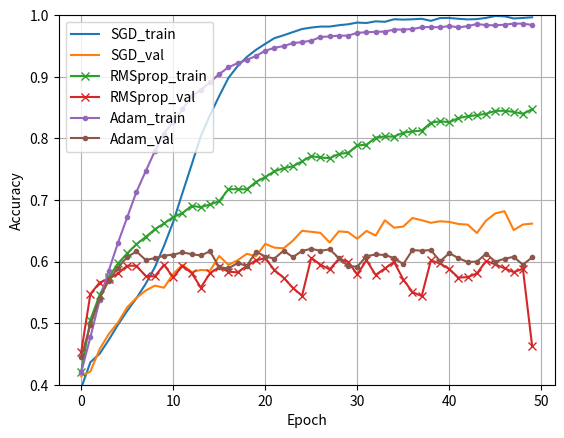
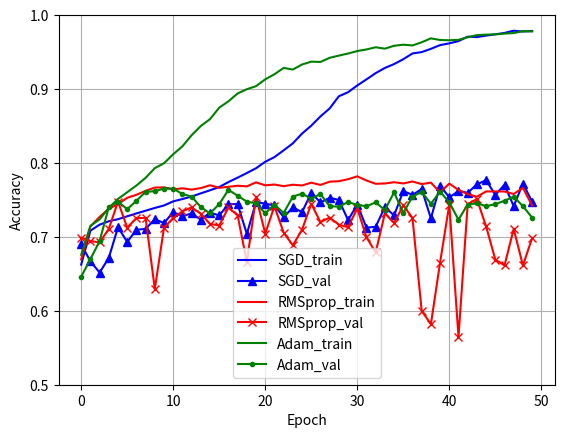
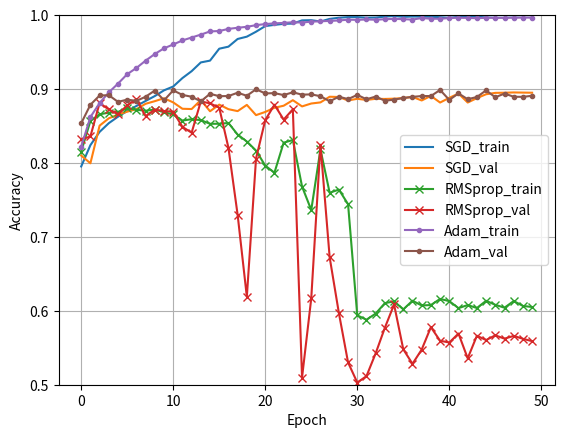
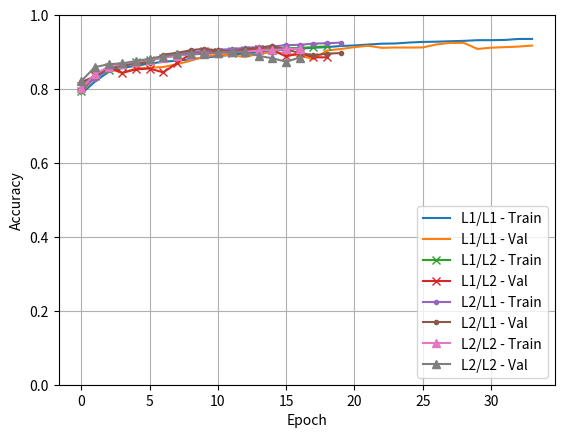
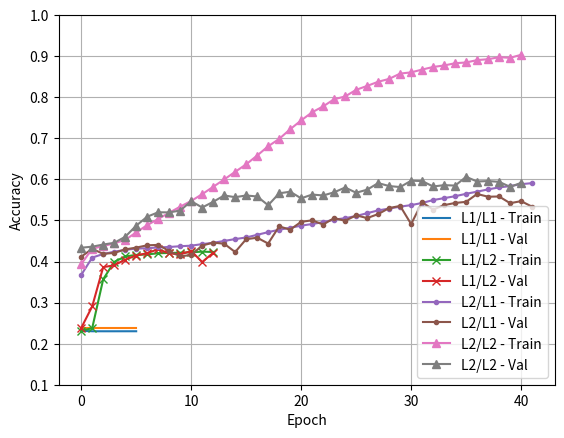
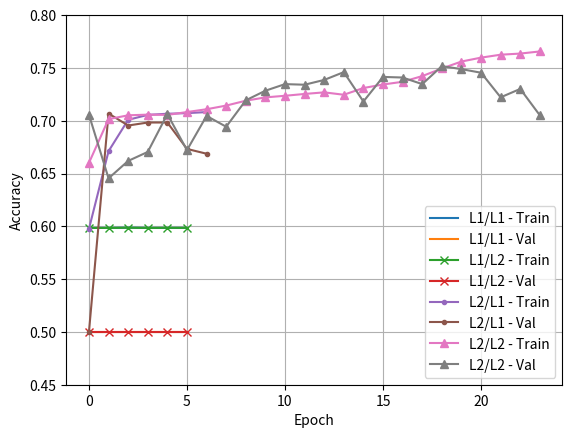
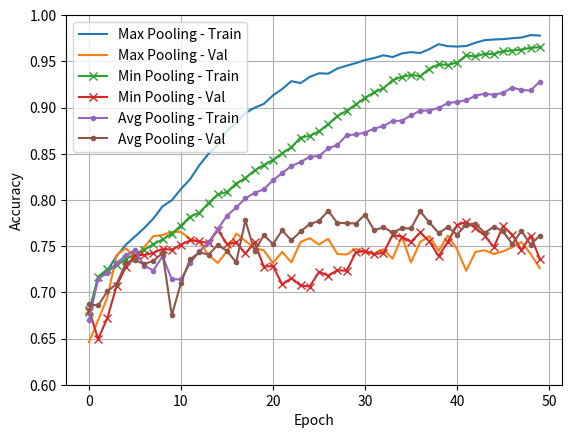
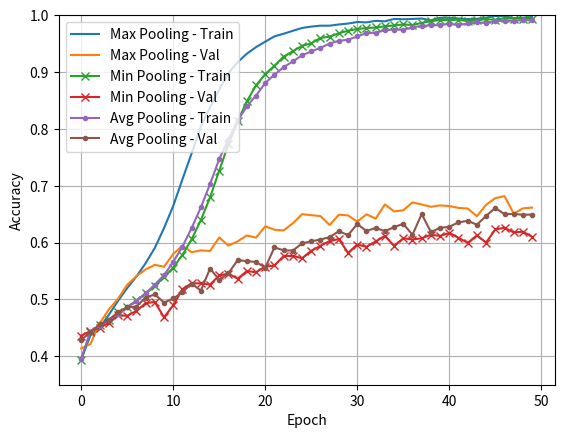
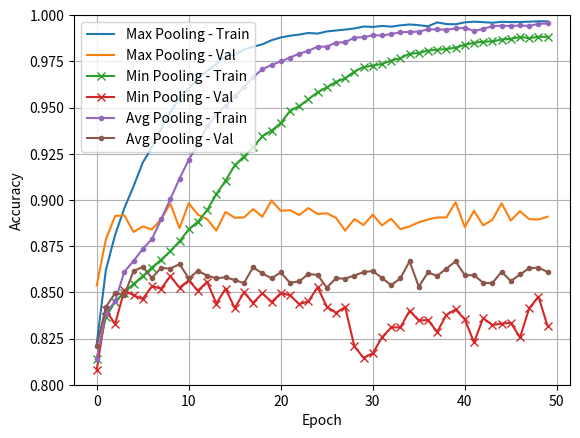

These figures' Python source, in order:
import matplotlib.pyplot as plt

sgd_train = [0.3946494, 0.43655357, 0.45026305, 0.47289363, 0.49744567, 0.5199085, 0.5403889, 0.5636599,
             0.59060615, 0.625467, 0.66441476, 0.71112466, 0.7570263, 0.80381244, 0.83762103, 0.86879146,
             0.8980557, 0.91719407, 0.93212354, 0.94372857, 0.9533664, 0.9626687, 0.9672741, 0.9724285,
             0.97744566, 0.9798246, 0.9814106, 0.9814411, 0.98357606, 0.9851315, 0.987907, 0.98722076,
             0.9899504, 0.9891422, 0.99327487, 0.9927259, 0.99324435, 0.9940374, 0.9907434, 0.99522686,
             0.9953946, 0.99402213, 0.99306136, 0.99350363, 0.99550134, 0.9985665, 0.9980785, 0.99458635,
             0.99540985, 0.9965078]

sgd_val = [0.41399336, 0.42146018, 0.45768806, 0.48230088, 0.5011062, 0.52571905, 0.5409292, 0.5528208,
           0.5608407, 0.5575221, 0.57992256, 0.59457964, 0.5829646, 0.5862832, 0.585177, 0.60896015, 0.59457964,
           0.6020465, 0.6125553, 0.60868365, 0.6285951, 0.6225111, 0.6214049, 0.63384956, 0.6498894, 0.6482301,
           0.6465708, 0.6308075, 0.6490597, 0.647677, 0.6368916, 0.64961284, 0.642146, 0.6670354, 0.65486723,
           0.6568031, 0.6706305, 0.6670354, 0.66288716, 0.6653761, 0.6642699, 0.6609513, 0.6598451, 0.64629424,
           0.6664823, 0.67809737, 0.6816925, 0.65099555, 0.6601217, 0.66150445]

adam_train = [0.42019817, 0.47725505, 0.5370797, 0.58542126, 0.63052994, 0.6718109, 0.7128936, 0.746382, 0.77903163,
              0.8077468, 0.826809, 0.8472894, 0.86845595, 0.8783988, 0.8912238, 0.9042928, 0.91525733, 0.9220282,
              0.9274114, 0.933679, 0.9421883, 0.94691575, 0.94982845, 0.9544796, 0.9562486, 0.95849025, 0.96440715,
              0.96544415, 0.96669465, 0.96666414, 0.97130007, 0.9721998, 0.9728555, 0.97332823, 0.97645444, 0.97662216,
              0.9773847, 0.9802974, 0.9808006, 0.9801144, 0.9824171, 0.9801601, 0.9821273, 0.985589, 0.9837743,
              0.9834388, 0.98443, 0.98627526, 0.9861228, 0.98400307]

adam_val = [0.44469026, 0.49751106, 0.54065263, 0.56913716, 0.5901549, 0.6073009, 0.616427, 0.60259956, 0.60536504,
            0.6095133, 0.61117256, 0.6147677, 0.6120022, 0.60978985, 0.6167035, 0.59070796, 0.5887721, 0.5976217,
            0.59292036, 0.61615044, 0.6081305, 0.60481197, 0.6178097, 0.6070243, 0.61725664, 0.62057525, 0.6175332,
            0.61974555, 0.6056416, 0.5926438, 0.5915376, 0.60868365, 0.6114491, 0.6106195, 0.6056416, 0.59568584,
            0.6186394, 0.6175332, 0.6186394, 0.60038716, 0.6136615, 0.60536504, 0.59928095, 0.5998341, 0.61283183,
            0.5998341, 0.6045354, 0.60757744, 0.5948562, 0.6067478]

rmsprop_train = [0.42082316, 0.5053145, 0.5457415, 0.57502097, 0.5968433, 0.6132367, 0.6281662, 0.63967973, 0.6522455,
                 0.66179186, 0.6721769, 0.6785208, 0.6904308, 0.68820435, 0.6926725, 0.69778115, 0.71734655, 0.7174838,
                 0.7171483, 0.72930235, 0.73704916, 0.7465345, 0.7514297, 0.75452536, 0.7626839, 0.7710408, 0.76889056,
                 0.7677926, 0.77467024, 0.77650017, 0.78836447, 0.7896149, 0.801281, 0.8030042, 0.8028822, 0.8091956,
                 0.8112238, 0.8126268, 0.82525355, 0.827724, 0.826138, 0.8328479, 0.8357606, 0.83762103, 0.83983225,
                 0.8445902, 0.84469694, 0.84295845, 0.8397865, 0.8471521]

rmsprop_val = [0.45298672, 0.54728985, 0.5658186, 0.57190263, 0.5807522, 0.5931969, 0.5931969, 0.576604, 0.5757743,
               0.5948562, 0.57411504, 0.59292036, 0.5813053, 0.5577987, 0.58102876, 0.5909845, 0.5835177, 0.5824115,
               0.59292036, 0.6020465, 0.60536504, 0.58600664, 0.57356197, 0.55724555, 0.5445243, 0.60591817, 0.5948562,
               0.58711284, 0.60425884, 0.5995575, 0.5790929, 0.6020465, 0.5782633, 0.5887721, 0.59928095, 0.5707965,
               0.55033183, 0.54397124, 0.6017699, 0.59679204, 0.5876659, 0.5738385, 0.57466817, 0.5807522, 0.6009403,
               0.5954093, 0.5890487, 0.58268803, 0.58821905, 0.46321902]

plt.plot(sgd_train, label='SGD_train')
plt.plot(sgd_val, label='SGD_val')
plt.plot(rmsprop_train, label='RMSprop_train', marker='x')
plt.plot(rmsprop_val, label='RMSprop_val', marker='x')
plt.plot(adam_train, label='Adam_train', marker='.')
plt.plot(adam_val, label='Adam_val', marker='.')
plt.xlabel('Epoch')
plt.ylabel('Accuracy')
plt.ylim([0.4, 1])
plt.legend(loc='upper left')

plt.grid(True)
plt.show()

sgd_train = [0.66243064, 0.70840824, 0.7165483, 0.7211232, 0.7239312, 0.72787505, 0.7317558, 0.7354157, 0.73913866,
             0.7425146, 0.7480675, 0.751191, 0.7545985, 0.75888944, 0.76305413, 0.7674712, 0.77412844, 0.7801546,
             0.7863701, 0.7928695, 0.8016091, 0.8079192, 0.81706893, 0.82653415, 0.8397539, 0.8504496, 0.86297524,
             0.8737656, 0.89023507, 0.8956933, 0.90487456, 0.91304624, 0.92153335, 0.9285376, 0.93377507, 0.9403691,
             0.9481622, 0.9499606, 0.95437765, 0.95942575, 0.96179205, 0.9648525, 0.97087866, 0.9702792, 0.97229844,
             0.97397065, 0.9758952, 0.97889256, 0.97778827, 0.9785455]

sgd_val = [0.6897727, 0.6670455, 0.65170455, 0.6715909, 0.7130682, 0.6931818, 0.7096591, 0.71079546, 0.72386366,
           0.71875, 0.7335227, 0.7278409, 0.7318182, 0.72329545, 0.73295456, 0.72897726, 0.7443182, 0.7443182,
           0.7039773, 0.74715906, 0.74488634, 0.7426136, 0.72670454, 0.73977274, 0.7335227, 0.7596591, 0.7465909,
           0.75284094, 0.75, 0.7227273, 0.74375, 0.7125, 0.71363634, 0.7403409, 0.72897726, 0.76193184, 0.7568182,
           0.7647727, 0.725, 0.76931816, 0.7534091, 0.76193184, 0.7596591, 0.77102274, 0.77670455, 0.7568182, 0.7704545,
           0.74147725, 0.7721591, 0.7477273]

adam_train = [0.6757379, 0.7149708, 0.7236157, 0.7392018, 0.7513803, 0.7604039, 0.7694589, 0.7798706, 0.7930273,
              0.7996214, 0.81179994, 0.8225272, 0.83754534, 0.850071, 0.8592838, 0.87480676, 0.8834201, 0.89402115,
              0.89976335, 0.9038965, 0.9131409, 0.9200189, 0.9285692, 0.9263922, 0.93320715, 0.9370563, 0.93664616,
              0.9422622, 0.945228, 0.94806755, 0.9513804, 0.9535574, 0.9565231, 0.9546301, 0.95854235, 0.9599621,
              0.9589841, 0.9632434, 0.9685755, 0.96633536, 0.96598834, 0.96655625, 0.9700899, 0.97289795, 0.97359204,
              0.9740022, 0.9750118, 0.9757375, 0.9783878, 0.9778829]

adam_val = [0.64602274, 0.66988635, 0.6943182, 0.7403409, 0.7477273, 0.7375, 0.74886364, 0.7607955, 0.76193184,
            0.7653409, 0.7653409, 0.75795454, 0.75454545, 0.7403409, 0.7318182, 0.7443182, 0.76363635, 0.7556818,
            0.7477273, 0.74545455, 0.7318182, 0.74375, 0.73238635, 0.75454545, 0.75852275, 0.7517046, 0.75795454,
            0.74147725, 0.7409091, 0.74715906, 0.7431818, 0.74147725, 0.7465909, 0.73636365, 0.76022726, 0.73238635,
            0.75454545, 0.7607955, 0.74488634, 0.7613636, 0.7465909, 0.72329545, 0.74375, 0.74545455, 0.74147725,
            0.7443182, 0.74886364, 0.75454545, 0.74147725, 0.7261364]

rmsprop_train = [0.66952574, 0.71411896, 0.72711784, 0.7379397, 0.74421835, 0.75292635, 0.7569333, 0.7622653, 0.766714,
                 0.7669664, 0.764253, 0.7657359, 0.76393753, 0.7660514, 0.7698375, 0.7663985, 0.7676921, 0.76917493,
                 0.76835465, 0.7737498, 0.76974285, 0.7708156, 0.7685755, 0.7705632, 0.769522, 0.7733081, 0.7702792,
                 0.77466476, 0.7753273, 0.7780092, 0.78192145, 0.77627385, 0.7718568, 0.7722354, 0.77393913, 0.77229846,
                 0.7749487, 0.77141505, 0.77340275, 0.760183, 0.77214074, 0.7635274, 0.7578798, 0.75431454, 0.76141346,
                 0.7615081, 0.7613819, 0.75797445, 0.7663985, 0.7423253]

rmsprop_val = [0.6988636, 0.6943182, 0.69261366, 0.71079546, 0.7477273, 0.7125, 0.7255682, 0.7255682, 0.62954545,
               0.7125, 0.7255682, 0.7346591, 0.73977274, 0.73125, 0.71761364, 0.7153409, 0.73977274, 0.72897726,
               0.6659091, 0.7539773, 0.70454544, 0.74147725, 0.7056818, 0.68863636, 0.7096591, 0.74488634, 0.71988636,
               0.7261364, 0.7164773, 0.7130682, 0.7386364, 0.69943184, 0.67897725, 0.7318182, 0.71875, 0.7426136,
               0.7255682, 0.6, 0.58181816, 0.6653409, 0.74375, 0.5647727, 0.7443182, 0.75113636, 0.71420455, 0.6693182,
               0.66136366, 0.71079546, 0.66136366, 0.6982955]

plt.plot(sgd_train, label='SGD_train', color='blue')
plt.plot(sgd_val, label='SGD_val', color='blue', marker='^')
plt.plot(rmsprop_train, label='RMSprop_train', color='red')
plt.plot(rmsprop_val, label='RMSprop_val', color='red', marker='x')
plt.plot(adam_train, label='Adam_train', color='green')
plt.plot(adam_val, label='Adam_val', color='green', marker='.')
plt.xlabel('Epoch')
plt.ylabel('Accuracy')
plt.ylim([0.5, 1])
plt.legend(loc='lower center')

plt.grid(True)
plt.show()

sgd_train = [0.795274, 0.8241012, 0.8420456, 0.8538353, 0.8626099, 0.8703034, 0.87708193, 0.8838812, 0.8905142,
             0.89825964, 0.9034267, 0.9148317, 0.9241574, 0.9360198, 0.9384526, 0.95457757, 0.9573327, 0.9677396,
             0.9708586, 0.9775539, 0.98514336, 0.9868172, 0.98819995, 0.9885534, 0.99288875, 0.9931487, 0.99137086,
             0.9948849, 0.9964756, 0.9973073, 0.9973073, 0.9965795, 0.9967875, 0.99795187, 0.9987628, 0.9976504,
             0.9980974, 0.99797267, 0.99779594, 0.9972345, 0.9963924, 0.99772316, 0.9987108, 0.9982118, 0.9994802,
             0.9998856, 0.9999376, 0.9995945, 0.9999896, 1.0]

sgd_val = [0.81006736, 0.7995883, 0.8504865, 0.8604042, 0.8654566, 0.86938626, 0.8727545, 0.8800524, 0.8836078,
           0.8875374, 0.8819237, 0.8733159, 0.8729416, 0.8851048, 0.8699476, 0.8789296, 0.8727545, 0.8701347, 0.8785554,
           0.86470807, 0.869012, 0.87462574, 0.87743264, 0.8849177, 0.87649703, 0.88042665, 0.8819237, 0.8895958,
           0.88922155, 0.8845434, 0.8867889, 0.88529193, 0.8867889, 0.8866018, 0.88697606, 0.8877246, 0.8894087,
           0.8845434, 0.8907186, 0.8817365, 0.8880988, 0.8938997, 0.8817365, 0.8877246, 0.89296407, 0.89483535,
           0.89502245, 0.8953967, 0.8952096, 0.89502245]

adam_train = [0.8220746, 0.8621109, 0.88106376, 0.89548373, 0.907315, 0.9201235, 0.9284927, 0.938411, 0.94740397,
              0.9551078, 0.9602749, 0.96575385, 0.96971494, 0.9736344, 0.97794896, 0.9785, 0.98136944, 0.9828977,
              0.98419726, 0.9864221, 0.98789847, 0.98883414, 0.9894787, 0.99035203, 0.99000895, 0.99116296, 0.9916932,
              0.99216104, 0.9927848, 0.9938245, 0.99360615, 0.99414676, 0.9937621, 0.99446905, 0.9949369, 0.9945626,
              0.9939388, 0.9960597, 0.9951552, 0.99506164, 0.9960909, 0.9964444, 0.9962053, 0.99587256, 0.9963716,
              0.9962261, 0.99627805, 0.996434, 0.9966523, 0.99664193]

adam_val = [0.8536677, 0.8787425, 0.89127994, 0.8916542, 0.88267213, 0.8856662, 0.88398206, 0.8895958, 0.89801645,
            0.8847305, 0.8982036, 0.89202845, 0.8895958, 0.88342065, 0.8935254, 0.8903443, 0.8905314, 0.89502245,
            0.8909057, 0.8997006, 0.89408684, 0.8944611, 0.8918413, 0.8955838, 0.8924027, 0.89277697, 0.8903443,
            0.88342065, 0.8895958, 0.88641465, 0.89202845, 0.88622755, 0.8897829, 0.88416916, 0.8856662, 0.8879117,
            0.8894087, 0.8905314, 0.8905314, 0.89876497, 0.88529193, 0.89408684, 0.88622755, 0.88922155, 0.8982036,
            0.8888473, 0.8938997, 0.8895958, 0.8894087, 0.8909057]

rmsprop_train = [0.8153173, 0.8568919, 0.8658225, 0.86807853, 0.8690766, 0.8738798, 0.87205, 0.8705737, 0.8723099,
                 0.86855674, 0.86563534, 0.85732853, 0.85921025, 0.8579419, 0.85299313, 0.85303473, 0.854064,
                 0.83840686, 0.8290084, 0.81674045, 0.7963633, 0.7868609, 0.8274281, 0.8310669, 0.76810557, 0.73640656,
                 0.81834155, 0.75967395, 0.7639989, 0.7442455, 0.5938494, 0.5879546, 0.5962094, 0.6103799, 0.6127711,
                 0.6019587, 0.6136132, 0.60724014, 0.6077911, 0.616098, 0.6130726, 0.60362214, 0.6077496, 0.60379887,
                 0.61351967, 0.60810304, 0.60418355, 0.6131973, 0.60658514, 0.60515046]

rmsprop_val = [0.83177394, 0.8358907, 0.88117516, 0.87238026, 0.86583084, 0.877994, 0.88622755, 0.8633982, 0.8721931,
               0.8701347, 0.86938626, 0.8488024, 0.8409431, 0.88323355, 0.88061374, 0.8748129, 0.8205464, 0.7297904,
               0.619012, 0.8059506, 0.85797155, 0.8787425, 0.85872006, 0.87256736, 0.5097305, 0.61676645, 0.82466316,
               0.67234284, 0.59711826, 0.5301272, 0.502994, 0.5116018, 0.54247755, 0.5770958, 0.6085329, 0.5479042,
               0.528256, 0.54752994, 0.5778443, 0.559506, 0.55707335, 0.5692365, 0.53574103, 0.5662425, 0.5604416,
               0.5668039, 0.5623129, 0.5660554, 0.56212574, 0.5589446]

plt.plot(sgd_train, label='SGD_train')
plt.plot(sgd_val, label='SGD_val')
plt.plot(rmsprop_train, label='RMSprop_train', marker='x')
plt.plot(rmsprop_val, label='RMSprop_val', marker='x')
plt.plot(adam_train, label='Adam_train', marker='.')
plt.plot(adam_val, label='Adam_val', marker='.')
plt.xlabel('Epoch')
plt.ylabel('Accuracy')
plt.ylim([0.5, 1])
plt.legend(loc='right')

plt.grid(True)
plt.show()

""" BINARY NEG/POSITIVE"""
l1l1_train = [0.7865935, 0.8201401, 0.84640175, 0.8569958, 0.8629946, 0.8688167, 0.87364066, 0.8768012, 0.88025284,
              0.8851288, 0.88860124, 0.8929158, 0.8967521, 0.89935124, 0.9034787, 0.90647286, 0.9090928, 0.9117127,
              0.91345936, 0.9164639, 0.91791946, 0.920425, 0.92272264, 0.92328405, 0.9258312, 0.92749465, 0.92812884,
              0.9292932, 0.9303745, 0.9321419, 0.93224585, 0.93281764, 0.93549997, 0.93557274]

l1l1_val = [0.7883608, 0.83345807, 0.85591316, 0.84337574, 0.85591316, 0.8574102, 0.8596557, 0.8669536, 0.8766841,
            0.8880988, 0.8924027, 0.89109284, 0.88716316, 0.89502245, 0.900262, 0.8952096, 0.8909057, 0.8808009,
            0.9043788, 0.9083084, 0.9133608, 0.9171033, 0.91148955, 0.91242516, 0.912238, 0.91261226, 0.9206587,
            0.9247754, 0.9249626, 0.9084955, 0.91186374, 0.9133608, 0.9148578, 0.91766465]

l1l2_train = [0.7939538, 0.8344873, 0.8508723, 0.8615391, 0.8720292, 0.878475, 0.8848065, 0.8902231, 0.8944233,
              0.8980517, 0.90045327, 0.9033331, 0.90493417, 0.9070239, 0.9081883, 0.91033, 0.910985, 0.9136049,
              0.91541386]

l1l2_val = [0.8085704, 0.83757484, 0.8585329, 0.8439371, 0.85310626, 0.8555389, 0.8450599, 0.8699476, 0.89502245,
            0.903256, 0.8993263, 0.89782935, 0.9034431, 0.9079341, 0.9055015, 0.8880988, 0.89726794, 0.8856662,
            0.8858533]

l2l1_train = [0.7995675, 0.8281247, 0.85234857, 0.86379516, 0.8723827, 0.88167715, 0.88855964, 0.8947144, 0.8994032,
              0.9026158, 0.9058595, 0.90834427, 0.91135925, 0.91366726, 0.91541386, 0.91843927, 0.91982204, 0.9229098,
              0.924043, 0.9255609]

l2l1_val = [0.81886226, 0.8340195, 0.8553518, 0.8632111, 0.869012, 0.87163174, 0.8931512, 0.8976422, 0.9051272,
            0.9090569, 0.9043788, 0.9013847, 0.90886974, 0.91092813, 0.91672903, 0.90681136, 0.8976422, 0.89127994,
            0.89577097, 0.8974551]

l2l2_train = [0.80228084, 0.8396752, 0.8605722, 0.8683592, 0.87404615, 0.8796914, 0.88469213, 0.89008796, 0.8930718,
              0.8962323, 0.8971264, 0.90056765, 0.9010043, 0.9045911, 0.9055268, 0.9077101, 0.909176]

l2l2_val = [0.8212949, 0.8592814, 0.8671407, 0.86938626, 0.8759356, 0.8819237, 0.8877246, 0.89408684, 0.89408684,
            0.89502245, 0.89876497, 0.900262, 0.8997006, 0.8894087, 0.88323355, 0.8738772, 0.88529193]

plt.plot(l1l1_train, label='L1/L1 - Train')
plt.plot(l1l1_val, label='L1/L1 - Val')

plt.plot(l1l2_train, label='L1/L2 - Train', marker='x')
plt.plot(l1l2_val, label='L1/L2 - Val', marker='x')

plt.plot(l2l1_train, label='L2/L1 - Train', marker='.')
plt.plot(l2l1_val, label='L2/L1 - Val', marker='.')

plt.plot(l2l2_train, label='L2/L2 - Train', marker='^')
plt.plot(l2l2_val, label='L2/L2 - Val', marker='^')

plt.xlabel('Epoch')
plt.ylabel('Accuracy')
plt.ylim([0.0, 1])
plt.legend(loc='lower right')

plt.grid(True)
plt.show()

""" FIVE MODEL"""
l1l1_train = [0.23118903, 0.23020968, 0.23016393, 0.23016393, 0.23019443, 0.23020968]

l1l1_val = [0.23810841, 0.23810841, 0.23810841, 0.23810841, 0.23810841, 0.23810841]

l1l2_train = [0.23118903, 0.2376668, 0.35676706, 0.39900878, 0.412337, 0.4161037, 0.41718644, 0.4201449, 0.42087686,
              0.42139536, 0.4225391, 0.42400306, 0.4232253]

l1l2_val = [0.23810841, 0.29065266, 0.3863385, 0.39076328, 0.4045907, 0.41454646, 0.42035398, 0.43003318, 0.41980088,
            0.41731194, 0.4256084, 0.39878318, 0.42118362]

l2l1_train = [0.36727133, 0.40954632, 0.4183454, 0.4238963, 0.42841023, 0.4314754, 0.43231416, 0.43434235, 0.4353946,
              0.4372398, 0.43861228, 0.4423942, 0.4455814, 0.4501258, 0.45463973, 0.4585284, 0.46500954, 0.47155166,
              0.4774533, 0.4820587, 0.4873656, 0.4913458, 0.49593595, 0.5018986, 0.50555855, 0.51086545, 0.5176668,
              0.52448344, 0.5289363, 0.5336485, 0.5373542, 0.54263055, 0.54963017, 0.55437285, 0.55902404, 0.5649257,
              0.5701411, 0.5756767, 0.5804956, 0.5836676, 0.5883645, 0.59086543]

l2l1_val = [0.41178098, 0.43086284, 0.4186947, 0.42090708, 0.42948008, 0.43390486, 0.43943584, 0.44054204, 0.4256084,
            0.41261062, 0.4159292, 0.43888274, 0.446073, 0.44330752, 0.42311946, 0.45436946, 0.4579646, 0.44386062,
            0.48561946, 0.47759956, 0.49668142, 0.50027657, 0.49004424, 0.5058075, 0.49917036, 0.5124447, 0.5058075,
            0.5154867, 0.5301438, 0.53539824, 0.49115044, 0.5442478, 0.5262721, 0.5373341, 0.5425885, 0.545354,
            0.56443584, 0.5577987, 0.55835176, 0.5420354, 0.5470133, 0.5334624]

l2l2_train = [0.3935823, 0.4311704, 0.43756005, 0.44420892, 0.452764, 0.47080442, 0.4885551, 0.5036828, 0.5186733,
              0.533618, 0.5474342, 0.5640107, 0.58185285, 0.5998475, 0.6184217, 0.63670605, 0.6580862, 0.68059474,
              0.6985741, 0.72204345, 0.7436371, 0.7634769, 0.7777964, 0.7951811, 0.8019367, 0.81808615, 0.8276172,
              0.8377125, 0.84474266, 0.85765916, 0.86061764, 0.86743426, 0.8737324, 0.87740755, 0.8828822, 0.88471216,
              0.8904765, 0.89268774, 0.89755243, 0.8960122, 0.9033931]

l2l2_val = [0.43362832, 0.43611726, 0.44137168, 0.44551992, 0.460177, 0.48727876, 0.5091261, 0.5199115, 0.51963496,
            0.5240597, 0.5470133, 0.53152657, 0.545354, 0.5608407, 0.5566925, 0.5608407, 0.55835176, 0.5370575,
            0.5660951, 0.5699668, 0.553927, 0.5630531, 0.5608407, 0.5685841, 0.5801991, 0.5674779, 0.5749447, 0.5909845,
            0.58379424, 0.5813053, 0.59679204, 0.5959624, 0.58268803, 0.58600664, 0.58490044, 0.6061947, 0.5948562,
            0.5959624, 0.59402657, 0.5818584, 0.5915376]

plt.plot(l1l1_train, label='L1/L1 - Train')
plt.plot(l1l1_val, label='L1/L1 - Val')

plt.plot(l1l2_train, label='L1/L2 - Train', marker='x')
plt.plot(l1l2_val, label='L1/L2 - Val', marker='x')

plt.plot(l2l1_train, label='L2/L1 - Train', marker='.')
plt.plot(l2l1_val, label='L2/L1 - Val', marker='.')

plt.plot(l2l2_train, label='L2/L2 - Train', marker='^')
plt.plot(l2l2_val, label='L2/L2 - Val', marker='^')

plt.xlabel('Epoch')
plt.ylabel('Accuracy')
plt.ylim([0.1, 1])
plt.legend(loc='lower right')

plt.grid(True)
plt.show()

""" MALIGNANT MASS REGUL """
l1l1_train = [0.5984485, 0.5984856, 0.5986749, 0.5984856, 0.5984856, 0.5985171]

l1l1_val = [0.5, 0.5, 0.5, 0.5, 0.5, 0.5]

l1l2_train = [0.59848005, 0.5984856, 0.5986749, 0.5984856, 0.59858024, 0.5985171]

l1l2_val = [0.5, 0.5, 0.5, 0.5, 0.5, 0.5]

l2l1_train = [0.5975971, 0.67114687, 0.70086765, 0.70553714, 0.7066099, 0.7071778, 0.7081874]

l2l1_val = [0.5, 0.70681816, 0.69545454, 0.6982955, 0.6982955, 0.67329544, 0.66875]

l2l2_train = [0.66003406, 0.7015302, 0.705127, 0.70575804, 0.7055056, 0.708219, 0.7108692, 0.7143398, 0.7189462,
              0.7221013, 0.7236157, 0.725351, 0.7268654, 0.72459376, 0.73096704, 0.7343114, 0.736867, 0.7422622,
              0.74945575, 0.7560499, 0.7597413, 0.76251775, 0.76359046, 0.76560974]

l2l2_val = [0.7056818, 0.6454545, 0.6619318, 0.67045456, 0.70625, 0.6721591, 0.70454544, 0.6943182, 0.7193182,
            0.7284091, 0.7346591, 0.7340909, 0.7386364, 0.7460227, 0.7181818, 0.74147725, 0.7409091, 0.7346591,
            0.7517046, 0.74886364, 0.74545455, 0.7221591, 0.7301136, 0.70511365]

plt.plot(l1l1_train, label='L1/L1 - Train')
plt.plot(l1l1_val, label='L1/L1 - Val')

plt.plot(l1l2_train, label='L1/L2 - Train', marker='x')
plt.plot(l1l2_val, label='L1/L2 - Val', marker='x')

plt.plot(l2l1_train, label='L2/L1 - Train', marker='.')
plt.plot(l2l1_val, label='L2/L1 - Val', marker='.')

plt.plot(l2l2_train, label='L2/L2 - Train', marker='^')
plt.plot(l2l2_val, label='L2/L2 - Val', marker='^')

plt.xlabel('Epoch')
plt.ylabel('Accuracy')
plt.ylim([0.45, 0.8])
plt.legend(loc='lower right')

plt.grid(True)
plt.show()

"""MM MIN MAX"""
max_pool_tr = [0.6757379, 0.7149708, 0.7236157, 0.7392018, 0.7513803, 0.7604039, 0.7694589, 0.7798706, 0.7930273,
               0.7996214, 0.81179994, 0.8225272, 0.83754534, 0.850071, 0.8592838, 0.87480676, 0.8834201, 0.89402115,
               0.89976335, 0.9038965, 0.9131409, 0.9200189, 0.9285692, 0.9263922, 0.93320715, 0.9370563, 0.93664616,
               0.9422622, 0.945228, 0.94806755, 0.9513804, 0.9535574, 0.9565231, 0.9546301, 0.95854235, 0.9599621,
               0.9589841, 0.9632434, 0.9685755, 0.96633536, 0.96598834, 0.96655625, 0.9700899, 0.97289795, 0.97359204,
               0.9740022, 0.9750118, 0.9757375, 0.9783878, 0.9778829]

max_pool_val = [0.64602274, 0.66988635, 0.6943182, 0.7403409, 0.7477273, 0.7375, 0.74886364, 0.7607955, 0.76193184,
                0.7653409, 0.7653409, 0.75795454, 0.75454545, 0.7403409, 0.7318182, 0.7443182, 0.76363635, 0.7556818,
                0.7477273, 0.74545455, 0.7318182, 0.74375, 0.73238635, 0.75454545, 0.75852275, 0.7517046, 0.75795454,
                0.74147725, 0.7409091, 0.74715906, 0.7431818, 0.74147725, 0.7465909, 0.73636365, 0.76022726, 0.73238635,
                0.75454545, 0.7607955, 0.74488634, 0.7613636, 0.7465909, 0.72329545, 0.74375, 0.74545455, 0.74147725,
                0.7443182, 0.74886364, 0.75454545, 0.74147725, 0.7261364]

min_pool_tr = [0.67904896, 0.7168639, 0.7250986, 0.72913706, 0.73626757, 0.7404007, 0.7460798, 0.752106, 0.7571857,
               0.7634958, 0.7722669, 0.7818899, 0.7860546, 0.79662406, 0.8059315, 0.8086764, 0.81769997, 0.82366306,
               0.8318662, 0.83760846, 0.8432876, 0.8503865, 0.8570753, 0.8674239, 0.86938006, 0.8741442, 0.88196874,
               0.8907714, 0.8964821, 0.9033286, 0.91045904, 0.9164537, 0.9208077, 0.9296104, 0.93317556, 0.9352895,
               0.93390125, 0.94204134, 0.94664776, 0.94620603, 0.9485092, 0.95642847, 0.9552295, 0.9581322, 0.95797443,
               0.9610033, 0.9616974, 0.9626755, 0.9646316, 0.9653258]

min_pool_val = [0.68125,
                0.6494318,
                0.6721591,
                0.70681816,
                0.72727275,
                0.7403409,
                0.7403409,
                0.7426136,
                0.74715906,
                0.7460227,
                0.7517046,
                0.75625,
                0.75511366,
                0.7534091,
                0.76761365,
                0.7522727,
                0.7539773,
                0.74204546,
                0.7539773,
                0.7278409,
                0.7284091,
                0.70852274,
                0.7153409,
                0.7073864,
                0.70625,
                0.7221591,
                0.7181818,
                0.72386366,
                0.72329545,
                0.7431818,
                0.74488634,
                0.74147725,
                0.7426136,
                0.76193184,
                0.76022726,
                0.75454545,
                0.7647727,
                0.75511366,
                0.7392045,
                0.75454545,
                0.77272725,
                0.77613634,
                0.7698864,
                0.7613636,
                0.74886364,
                0.7715909,
                0.7625,
                0.74545455,
                0.7613636,
                0.73579544]

avg_pool_train = [0.6701249, 0.7146553, 0.7209023, 0.73150337, 0.73986435, 0.7457643, 0.7288531, 0.7236157, 0.739044,
                  0.7141505, 0.7140243, 0.7317873, 0.74418676, 0.75434613, 0.7684177, 0.7829626, 0.79182833, 0.801546,
                  0.8077299, 0.8113583, 0.8213283, 0.82908976, 0.83669347, 0.84101593, 0.84669507, 0.84754694,
                  0.8558448, 0.85950464, 0.8698533, 0.870926, 0.8728822, 0.87717307, 0.8799495, 0.8853762, 0.8857548,
                  0.8915602, 0.8966083, 0.89670295, 0.89963716, 0.90471685, 0.90613663, 0.907935, 0.91282535,
                  0.91503394, 0.9137088, 0.91591734, 0.9216596, 0.91885155, 0.9185045, 0.92812747]
aver_pool_val = [0.6869318, 0.6857954, 0.70113635, 0.7090909, 0.73125, 0.7346591, 0.73068184, 0.7340909, 0.7426136,
                 0.675, 0.71022725, 0.73579544, 0.7431818, 0.7409091, 0.75113636, 0.74488634, 0.73238635, 0.7778409,
                 0.7443182, 0.76193184, 0.7522727, 0.76704544, 0.75625, 0.7659091, 0.7738636, 0.7772727, 0.7880682,
                 0.775, 0.775, 0.7744318, 0.78409094, 0.76704544, 0.7704545, 0.7647727, 0.76931816, 0.76931816, 0.7875,
                 0.7755682, 0.76420456, 0.7704545, 0.7625, 0.77329546, 0.7744318, 0.76420456, 0.77102274, 0.7659091,
                 0.7522727, 0.7664773, 0.7517046, 0.7613636]

plt.plot(max_pool_tr,
         label='Max Pooling - Train')
plt.plot(max_pool_val,
         label='Max Pooling - Val')

plt.plot(min_pool_tr,
         label='Min Pooling - Train',
         marker='x')
plt.plot(min_pool_val,
         label='Min Pooling - Val',
         marker='x')

plt.plot(avg_pool_train,
         label='Avg Pooling - Train',
         marker='.')
plt.plot(aver_pool_val,
         label='Avg Pooling - Val',
         marker='.')

plt.xlabel('Epoch')
plt.ylabel('Accuracy')
plt.ylim([0.6, 1])
plt.legend(loc='upper left')

plt.grid(True)
plt.show()

""" FIVE MIN MAZ"""
max_pool_tr = [0.3946494, 0.43655357, 0.45026305, 0.47289363, 0.49744567, 0.5199085, 0.5403889, 0.5636599, 0.59060615,
               0.625467, 0.66441476, 0.71112466, 0.7570263, 0.80381244, 0.83762103, 0.86879146, 0.8980557, 0.91719407,
               0.93212354, 0.94372857, 0.9533664, 0.9626687, 0.9672741, 0.9724285, 0.97744566, 0.9798246, 0.9814106,
               0.9814411, 0.98357606, 0.9851315, 0.987907, 0.98722076, 0.9899504, 0.9891422, 0.99327487, 0.9927259,
               0.99324435, 0.9940374, 0.9907434, 0.99522686, 0.9953946, 0.99402213, 0.99306136, 0.99350363, 0.99550134,
               0.9985665, 0.9980785, 0.99458635, 0.99540985, 0.9965078]

max_pool_val = [0.41399336, 0.42146018, 0.45768806, 0.48230088, 0.5011062, 0.52571905, 0.5409292, 0.5528208, 0.5608407,
                0.5575221, 0.57992256, 0.59457964, 0.5829646, 0.5862832, 0.585177, 0.60896015, 0.59457964, 0.6020465,
                0.6125553, 0.60868365, 0.6285951, 0.6225111, 0.6214049, 0.63384956, 0.6498894, 0.6482301, 0.6465708,
                0.6308075, 0.6490597, 0.647677, 0.6368916, 0.64961284, 0.642146, 0.6670354, 0.65486723, 0.6568031,
                0.6706305, 0.6670354, 0.66288716, 0.6653761, 0.6642699, 0.6609513, 0.6598451, 0.64629424, 0.6664823,
                0.67809737, 0.6816925, 0.65099555, 0.6601217, 0.66150445]

min_pool_tr = [0.3933689, 0.44304994, 0.454289, 0.46412504, 0.4770263, 0.4861304, 0.4981319, 0.5104537, 0.52405643,
               0.5395044, 0.5557301, 0.5782539, 0.6057644, 0.63926804, 0.6793595, 0.72643536, 0.773008, 0.81313,
               0.8484331, 0.8764316, 0.8962257, 0.9110027, 0.92698437, 0.93656117, 0.946016, 0.9503774, 0.9598475,
               0.9622112, 0.9680976, 0.97252, 0.97553945, 0.97732365, 0.97823864, 0.9802974, 0.9818681, 0.98366755,
               0.98261535, 0.98627526, 0.9892032, 0.99149066, 0.99127716, 0.99200916, 0.98927945, 0.9908197, 0.9929851,
               0.9917347, 0.9945101, 0.9939611, 0.9939001, 0.9937781]

min_pool_val = [0.4363938,
                0.44413716,
                0.45022124,
                0.4585177,
                0.47234514,
                0.47123894,
                0.47981194,
                0.49336284,
                0.49557522,
                0.46847346,
                0.4897677,
                0.5176991,
                0.5284845,
                0.52820796,
                0.52599555,
                0.54231197,
                0.545354,
                0.53650445,
                0.54977876,
                0.5478429,
                0.5577987,
                0.5597345,
                0.57632744,
                0.576604,
                0.57245576,
                0.5854535,
                0.5943031,
                0.60259956,
                0.6061947,
                0.5818584,
                0.5965155,
                0.5926438,
                0.6020465,
                0.6117257,
                0.5943031,
                0.60757744,
                0.60536504,
                0.60757744,
                0.6136615,
                0.6117257,
                0.6169801,
                0.6084071,
                0.5995575,
                0.6125553,
                0.6001106,
                0.62306416,
                0.6261062,
                0.6178097,
                0.6191925,
                0.61006635]

avg_pool_train = [0.3957927, 0.4433092, 0.45369425, 0.46386582, 0.4745101, 0.48581013, 0.49706444, 0.51069766,
                  0.52596265, 0.54275256, 0.56606936, 0.59274113, 0.62561953, 0.66179186, 0.70273733, 0.74679375,
                  0.7812581, 0.8145787, 0.839573, 0.85860467, 0.88067096, 0.89523447, 0.90851694, 0.91852075,
                  0.9294091, 0.9361342, 0.9425086, 0.95008767, 0.9548151, 0.9567518, 0.9626687, 0.9682959,
                  0.96884483, 0.973435, 0.97457874, 0.9742127, 0.9784979, 0.9810751, 0.9819443, 0.9823561, 0.984735,
                  0.9823561, 0.9852993, 0.987053, 0.9866565, 0.9889592, 0.9904384, 0.98982847, 0.9913534,
                  0.9908654]
aver_pool_val = [0.42920354, 0.44220132, 0.45602876, 0.46349558,
                 0.47759956, 0.48589602, 0.4875553, 0.5033186,
                 0.50884956, 0.49446902, 0.5016593, 0.5124447,
                 0.5279314, 0.5154867, 0.5542035, 0.5348451,
                 0.54618365, 0.5688606, 0.5674779, 0.5658186,
                 0.55586284, 0.5915376, 0.5862832, 0.58600664,
                 0.5984513, 0.602323, 0.60536504, 0.6095133,
                 0.6200221, 0.6131084, 0.63274336, 0.6202987,
                 0.62582964, 0.6200221, 0.6272124, 0.6330199,
                 0.6136615, 0.6501659, 0.6186394, 0.62582964,
                 0.6277655, 0.63550884, 0.6382743, 0.6313606,
                 0.64684737, 0.6609513, 0.6498894, 0.6504425,
                 0.6487832, 0.6493363]

plt.plot(max_pool_tr,
         label='Max Pooling - Train')
plt.plot(max_pool_val,
         label='Max Pooling - Val')

plt.plot(min_pool_tr,
         label='Min Pooling - Train',
         marker='x')
plt.plot(min_pool_val,
         label='Min Pooling - Val',
         marker='x')

plt.plot(avg_pool_train,
         label='Avg Pooling - Train',
         marker='.')
plt.plot(aver_pool_val,
         label='Avg Pooling - Val',
         marker='.')

plt.xlabel('Epoch')
plt.ylabel('Accuracy')
plt.ylim([0.35, 1])
plt.legend(loc='upper left')

plt.grid(True)
plt.show()

""" NEGATIVE MIN MAX"""

max_pool_tr = [0.8220746, 0.8621109, 0.88106376, 0.89548373, 0.907315, 0.9201235, 0.9284927, 0.938411, 0.94740397, 0.9551078, 0.9602749, 0.96575385, 0.96971494, 0.9736344, 0.97794896, 0.9785, 0.98136944, 0.9828977, 0.98419726, 0.9864221, 0.98789847, 0.98883414, 0.9894787, 0.99035203, 0.99000895, 0.99116296, 0.9916932, 0.99216104, 0.9927848, 0.9938245, 0.99360615, 0.99414676, 0.9937621, 0.99446905, 0.9949369, 0.9945626, 0.9939388, 0.9960597, 0.9951552, 0.99506164, 0.9960909, 0.9964444, 0.9962053, 0.99587256, 0.9963716, 0.9962261, 0.99627805, 0.996434, 0.9966523, 0.99664193]

max_pool_val =[0.8536677, 0.8787425, 0.89127994, 0.8916542, 0.88267213, 0.8856662, 0.88398206, 0.8895958, 0.89801645, 0.8847305, 0.8982036, 0.89202845, 0.8895958, 0.88342065, 0.8935254, 0.8903443, 0.8905314, 0.89502245, 0.8909057, 0.8997006, 0.89408684, 0.8944611, 0.8918413, 0.8955838, 0.8924027, 0.89277697, 0.8903443, 0.88342065, 0.8895958, 0.88641465, 0.89202845, 0.88622755, 0.8897829, 0.88416916, 0.8856662, 0.8879117, 0.8894087, 0.8905314, 0.8905314, 0.89876497, 0.88529193, 0.89408684, 0.88622755, 0.88922155, 0.8982036, 0.8888473, 0.8938997, 0.8895958, 0.8894087, 0.8909057]

min_pool_tr = [0.81388265, 0.83655626, 0.84494627, 0.8498534, 0.8545318, 0.8587424, 0.8633897, 0.86765224, 0.8722787, 0.8775913, 0.8840164, 0.8882686, 0.8944025, 0.90314597, 0.9104028, 0.9186992, 0.9234608, 0.9285655, 0.93439794, 0.9374857, 0.94156116, 0.9481422, 0.95071006, 0.95442164, 0.9582372, 0.96088827, 0.9638721, 0.965785, 0.9694758, 0.9718774, 0.9726675, 0.973572, 0.975381, 0.9766806, 0.9791238, 0.97948766, 0.9808288, 0.98127586, 0.98163974, 0.9823883, 0.9839374, 0.9849978, 0.9856528, 0.9857879, 0.9867652, 0.9871499, 0.9881896, 0.98752415, 0.9882519, 0.9882935]

min_pool_val =[0.80782187, 0.8401946, 0.8328967, 0.85104793, 0.84842813, 0.84636974, 0.8532934, 0.85198355, 0.85872006, 0.8525449, 0.8564746, 0.8508608, 0.85572606, 0.8439371, 0.85198355, 0.8415045, 0.84992516, 0.84431136, 0.8495509, 0.8446856, 0.8495509, 0.84842813, 0.8435629, 0.8450599, 0.85273206, 0.84225297, 0.8388847, 0.8420659, 0.82073355, 0.8145584, 0.81699103, 0.8255988, 0.8310254, 0.8310254, 0.8400075, 0.83476794, 0.8349551, 0.82859284, 0.837762, 0.840756, 0.83532935, 0.82297903, 0.83607787, 0.83233535, 0.8330838, 0.83345807, 0.8255988, 0.84131736, 0.8476796, 0.83177394]

avg_pool_train =[0.8138723, 0.8387395, 0.8451646, 0.86110246, 0.8669141, 0.87348473, 0.87879735, 0.88941216, 0.90043247, 0.911536, 0.9216622, 0.93013537, 0.9398353, 0.94584453, 0.95102197, 0.95611626, 0.96091944, 0.96642965, 0.9706922, 0.9730314, 0.974934, 0.9769925, 0.97915494, 0.9806313, 0.9829705, 0.9829185, 0.98514336, 0.9852889, 0.9878465, 0.9880544, 0.98910445, 0.9889797, 0.98975945, 0.9907471, 0.9908823, 0.9910694, 0.99231696, 0.9922234, 0.99214023, 0.9927848, 0.9931279, 0.9914229, 0.99258727, 0.994022, 0.9943027, 0.99410516, 0.9943859, 0.99416757, 0.9952696, 0.9954983]
aver_pool_val =[0.82092065, 0.8420659, 0.8495509, 0.84842813, 0.86152697, 0.86377245, 0.85778445, 0.8632111, 0.86283684, 0.8652695, 0.8575973, 0.86152697, 0.8590943, 0.8575973, 0.8581587, 0.8566617, 0.85497755, 0.86358535, 0.8602171, 0.8575973, 0.86077845, 0.85516465, 0.85591316, 0.85984284, 0.8594686, 0.8525449, 0.8575973, 0.8574102, 0.8590943, 0.86096555, 0.86152697, 0.85778445, 0.8538548, 0.8575973, 0.86676645, 0.85310626, 0.86077845, 0.85890716, 0.86283684, 0.86676645, 0.8592814, 0.8592814, 0.85516465, 0.85497755, 0.8611527, 0.8561003, 0.8596557, 0.86302394, 0.8633982, 0.86096555]


plt.plot(max_pool_tr,
         label='Max Pooling - Train')
plt.plot(max_pool_val,
         label='Max Pooling - Val')

plt.plot(min_pool_tr,
         label='Min Pooling - Train',
         marker='x')
plt.plot(min_pool_val,
         label='Min Pooling - Val',
         marker='x')

plt.plot(avg_pool_train,
         label='Avg Pooling - Train',
         marker='.')
plt.plot(aver_pool_val,
         label='Avg Pooling - Val',
         marker='.')

plt.xlabel('Epoch')
plt.ylabel('Accuracy')
plt.ylim([0.8, 1])
plt.legend(loc='upper left')

plt.grid(True)
plt.show()
